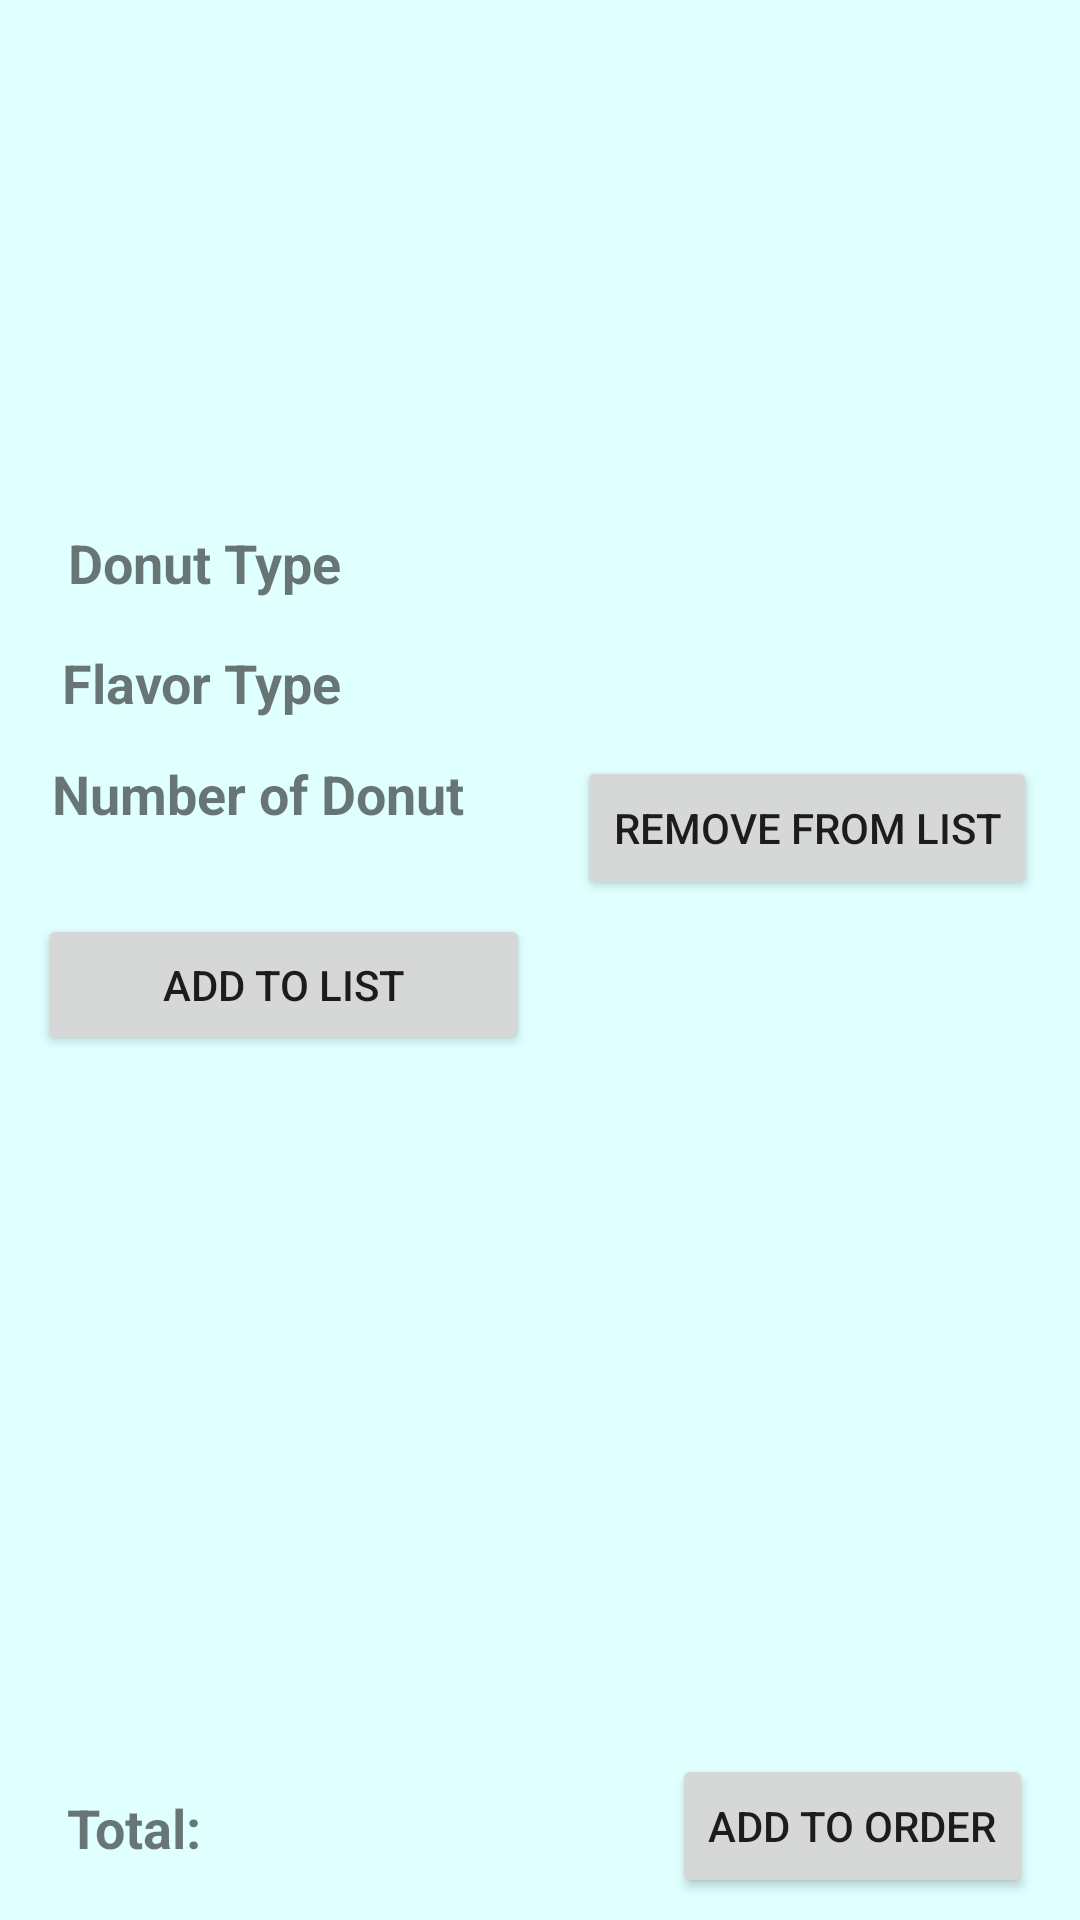

Android layout source for this screen:
<!-- AndroidManifest.xml: application theme Theme.RutgersCafe -->
<!-- res/layout/activity_order_donut.xml -->
<?xml version="1.0" encoding="utf-8"?>
<androidx.constraintlayout.widget.ConstraintLayout xmlns:android="http://schemas.android.com/apk/res/android"
    xmlns:app="http://schemas.android.com/apk/res-auto"
    xmlns:tools="http://schemas.android.com/tools"
    android:id="@+id/AddToOrder"
    android:layout_width="match_parent"
    android:layout_height="match_parent"
    android:background="#e0ffff"
    android:contentDescription="@string/content_desc_order_donut_image"
    tools:context="com.example.rutgerscafe.OrderDonutActivity">

    <ImageView
        android:id="@+id/donutImage"
        android:layout_width="150dp"
        android:layout_height="100dp"
        android:contentDescription="@string/content_desc_donut_image"
        android:scaleType="fitXY"
        app:layout_constraintBottom_toBottomOf="parent"
        app:layout_constraintEnd_toEndOf="parent"
        app:layout_constraintHorizontal_bias="0.498"
        app:layout_constraintStart_toStartOf="parent"
        app:layout_constraintTop_toTopOf="parent"
        app:layout_constraintVertical_bias="0.079"
        app:srcCompat="@drawable/donutimage" />

    <TextView
        android:id="@+id/DonutTypeLable"
        android:layout_width="wrap_content"
        android:layout_height="wrap_content"
        android:text="@string/donut_type"
        android:textSize="18sp"
        android:textStyle="bold"
        app:layout_constraintBottom_toBottomOf="parent"
        app:layout_constraintEnd_toEndOf="parent"
        app:layout_constraintHorizontal_bias="0.084"
        app:layout_constraintStart_toStartOf="parent"
        app:layout_constraintTop_toTopOf="parent"
        app:layout_constraintVertical_bias="0.285" />

    <Spinner
        android:id="@+id/DonutTypeSpinner"
        android:layout_width="150dp"
        android:layout_height="30dp"
        app:layout_constraintBottom_toTopOf="parent"
        app:layout_constraintEnd_toEndOf="parent"
        app:layout_constraintHorizontal_bias="0.75"
        app:layout_constraintStart_toStartOf="@id/DonutTypeLable"
        app:layout_constraintTop_toBottomOf="@id/DonutTypeLable"
        app:layout_constraintVertical_bias="0.096" />

    <TextView
        android:id="@+id/FlavorTypeLabel"
        android:layout_width="wrap_content"
        android:layout_height="wrap_content"
        android:text="@string/flavor_type"
        android:textSize="18sp"
        android:textStyle="bold"
        app:layout_constraintBottom_toBottomOf="parent"
        app:layout_constraintEnd_toEndOf="parent"
        app:layout_constraintHorizontal_bias="0.078"
        app:layout_constraintStart_toStartOf="parent"
        app:layout_constraintTop_toTopOf="parent"
        app:layout_constraintVertical_bias="0.35" />


    <Spinner
        android:id="@+id/FlavorTypeSpinner"
        android:layout_width="150dp"
        android:layout_height="30dp"
        app:layout_constraintBottom_toTopOf="parent"
        app:layout_constraintEnd_toEndOf="parent"
        app:layout_constraintHorizontal_bias="0.75"
        app:layout_constraintStart_toStartOf="@id/FlavorTypeLabel"
        app:layout_constraintTop_toBottomOf="@id/FlavorTypeLabel"
        app:layout_constraintVertical_bias="0.096" />


    <TextView
        android:id="@+id/NumberDonutLabel"
        android:layout_width="wrap_content"
        android:layout_height="wrap_content"
        android:text="@string/number_of_donut"
        android:textSize="18sp"
        android:textStyle="bold"
        app:layout_constraintBottom_toBottomOf="parent"
        app:layout_constraintEnd_toEndOf="parent"
        app:layout_constraintHorizontal_bias="0.078"
        app:layout_constraintStart_toStartOf="parent"
        app:layout_constraintTop_toTopOf="parent"
        app:layout_constraintVertical_bias=".41" />

    <Spinner
        android:id="@+id/NumberofDonutSpinner"
        android:layout_width="150dp"
        android:layout_height="30dp"
        app:layout_constraintBottom_toTopOf="parent"
        app:layout_constraintEnd_toEndOf="parent"
        app:layout_constraintHorizontal_bias="0.761"
        app:layout_constraintStart_toStartOf="@id/NumberDonutLabel"
        app:layout_constraintTop_toBottomOf="@id/NumberDonutLabel"
        app:layout_constraintVertical_bias="0.087" />

    <Button
        android:id="@+id/AddToList"
        android:layout_width="164dp"
        android:layout_height="47dp"
        android:layout_marginTop="28dp"
        android:text="@string/add_to_list"
        app:layout_constraintEnd_toEndOf="parent"
        app:layout_constraintHorizontal_bias="0.064"
        app:layout_constraintStart_toStartOf="parent"
        app:layout_constraintTop_toBottomOf="@+id/NumberDonutLabel" />

    <Button
        android:id="@+id/RemoveFromList"
        android:layout_width="wrap_content"
        android:layout_height="wrap_content"
        android:text="@string/remove_from_list"
        app:layout_constraintBottom_toBottomOf="parent"
        app:layout_constraintEnd_toEndOf="parent"
        app:layout_constraintHorizontal_bias="0.93"
        app:layout_constraintStart_toStartOf="parent"
        app:layout_constraintTop_toBottomOf="@id/NumberofDonutSpinner"
        app:layout_constraintVertical_bias="0.073" />

    <ListView
        android:id="@+id/DonutList"
        android:layout_width="371dp"
        android:layout_height="253dp"
        app:layout_constraintBottom_toBottomOf="parent"
        app:layout_constraintEnd_toEndOf="@id/RemoveFromList"
        app:layout_constraintHorizontal_bias="0.166"
        app:layout_constraintStart_toStartOf="@id/AddToList"
        app:layout_constraintTop_toTopOf="parent"
        app:layout_constraintVertical_bias="0.845" />

    <TextView
        android:id="@+id/Subtotal"
        android:layout_width="wrap_content"
        android:layout_height="wrap_content"
        android:text="@string/total"
        android:textStyle="bold"
        android:textSize="18sp"
        app:layout_constraintBottom_toBottomOf="parent"
        app:layout_constraintEnd_toEndOf="parent"
        app:layout_constraintHorizontal_bias="0.071"
        app:layout_constraintStart_toStartOf="parent"
        app:layout_constraintTop_toBottomOf="@+id/DonutList"
        app:layout_constraintVertical_bias="0.472" />

    <TextView
        android:id="@+id/PriceValue"
        android:layout_width="wrap_content"
        android:layout_height="wrap_content"
        app:layout_constraintBottom_toBottomOf="parent"
        app:layout_constraintEnd_toEndOf="parent"
        app:layout_constraintHorizontal_bias="0.057"
        app:layout_constraintStart_toEndOf="@+id/Subtotal"
        app:layout_constraintTop_toBottomOf="@+id/DonutList"
        app:layout_constraintVertical_bias="0.472" />

    <Button
        android:id="@+id/AddDonutToYourOrder"
        android:layout_width="wrap_content"
        android:layout_height="wrap_content"
        android:text="@string/add_to_order"
        app:layout_constraintBottom_toBottomOf="parent"
        app:layout_constraintEnd_toEndOf="parent"
        app:layout_constraintHorizontal_bias="0.91"
        app:layout_constraintStart_toEndOf="@+id/Subtotal"
        app:layout_constraintTop_toBottomOf="@+id/DonutList"
        app:layout_constraintVertical_bias="0.384" />


</androidx.constraintlayout.widget.ConstraintLayout>
<!-- resources referenced by this layout -->
<resources>
  <string name="add_to_list">Add To List</string>
  <string name="add_to_order">Add to Order</string>
  <string name="content_desc_donut_image">donut image</string>
  <string name="content_desc_order_donut_image">order donut image</string>
  <string name="donut_type">Donut Type</string>
  <string name="flavor_type">Flavor Type</string>
  <string name="number_of_donut">Number of Donut</string>
  <string name="remove_from_list">Remove From List</string>
  <string name="total">Total:</string>
  <style name="Theme.RutgersCafe" parent="Theme.MaterialComponents.DayNight.DarkActionBar">
          
          <item name="colorPrimary">@color/purple_500</item>
          <item name="colorPrimaryVariant">@color/purple_700</item>
          <item name="colorOnPrimary">@color/white</item>
          
          <item name="colorSecondary">@color/teal_200</item>
          <item name="colorSecondaryVariant">@color/teal_700</item>
          <item name="colorOnSecondary">@color/black</item>
          
          <item name="android:statusBarColor" tools:targetApi="l">?attr/colorPrimaryVariant</item>
          
      </style>
  <!-- not gathered from this repository: default colours our renderer supplied (Android Studio template values) -->
  <color name="purple_500">#FF6200EE</color>
  <color name="purple_700">#FF3700B3</color>
  <color name="teal_200">#FF03DAC5</color>
  <color name="teal_700">#FF018786</color>
  <color name="black">#FF000000</color>
  <color name="white">#FFFFFFFF</color>
</resources>
